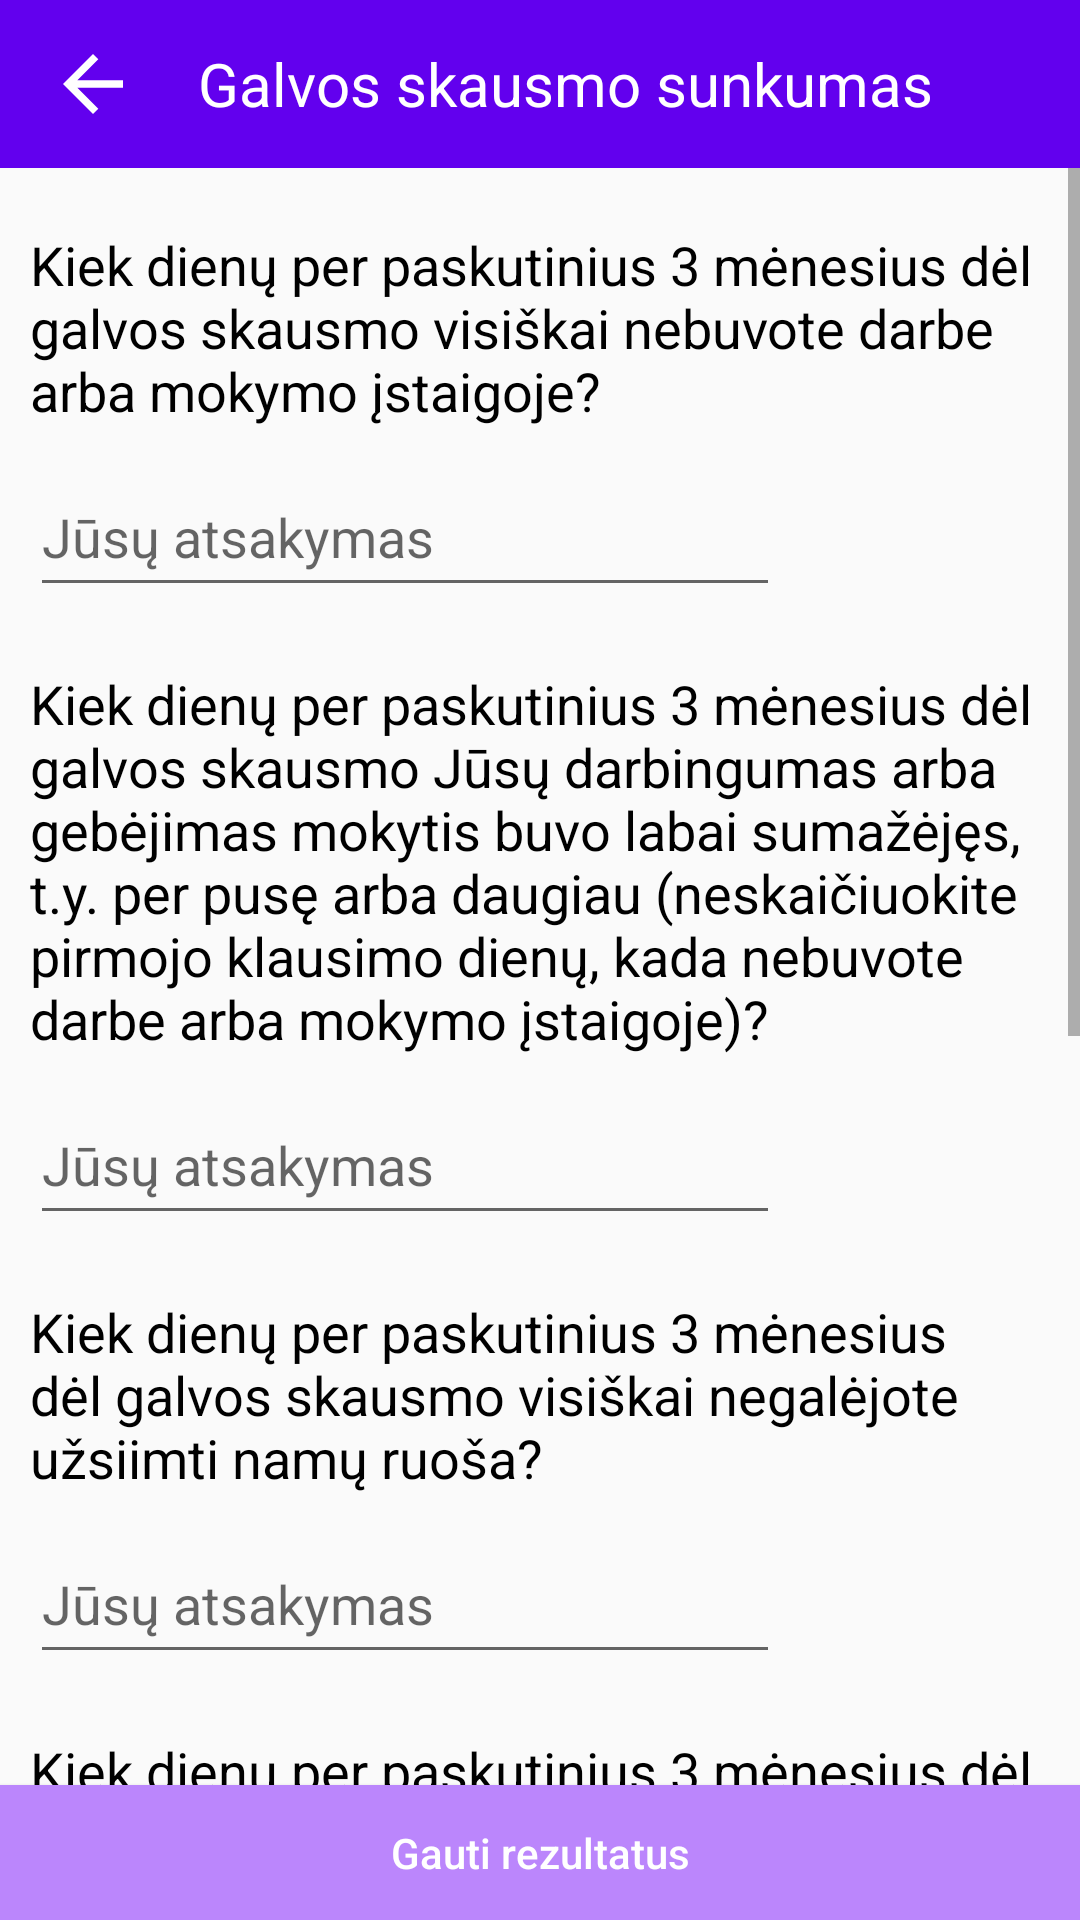

Reconstruct the res/layout file that produces this screen, plus the resources it refers to.
<!-- AndroidManifest.xml: application theme AppTheme -->
<!-- res/layout/activity_questionaire_midas.xml -->
<?xml version="1.0" encoding="utf-8"?>
<RelativeLayout xmlns:android="http://schemas.android.com/apk/res/android"
    xmlns:app="http://schemas.android.com/apk/res-auto"
    xmlns:tools="http://schemas.android.com/tools"
    android:layout_width="match_parent"
    android:layout_height="match_parent"
    tools:context="com.solution.migraine.migrainenova.QuestionaireMIDAS">


    <android.support.v7.widget.Toolbar
        android:layout_width="match_parent"
        android:layout_height="?attr/actionBarSize"
        android:id="@+id/my_toolbar"
        android:background="@color/colorPrimary"
        android:layout_alignParentTop="true"
        android:layout_alignParentLeft="true"
        android:layout_alignParentStart="true">

        <ImageView
            android:layout_width="30dp"
            android:layout_height="30dp"
            android:id="@+id/arrow_back"
            android:onClick="backPressed"
            android:layout_gravity="left"
            android:layout_marginRight="20dp"
            android:background="@drawable/ic_arrow"
            />

        <TextView
            android:layout_width="250dp"
            android:layout_height="wrap_content"
            android:maxLines="1"
            android:text="Galvos skausmo sunkumas"
            android:layout_gravity="left"
            android:textColor="#FFF"
            android:gravity="left"
            android:textSize="20dp"

            android:id="@+id/toolbar_title" />


    </android.support.v7.widget.Toolbar>

    <ScrollView
        android:layout_below="@+id/expandable_layout_midas_results"
        android:layout_width="match_parent"
        android:layout_above="@+id/button_submit"
        android:layout_height="match_parent">

        <LinearLayout
            android:layout_width="match_parent"
            android:orientation="vertical"
            android:layout_height="wrap_content">

            <LinearLayout
                android:layout_width="match_parent"
                android:layout_height="wrap_content"
                android:orientation="vertical"
                android:layout_marginTop="10dp">

                <TextView
                    android:layout_width="match_parent"
                    android:layout_height="wrap_content"
                    android:textSize="18dp"
                    android:padding="10dp"
                    android:textColor="#000"
                    android:text="@string/midas_question_1"
                    />



                <EditText
                    android:layout_width="250dp"
                    android:layout_height="50dp"
                    android:layout_marginLeft="10dp"
                    android:hint="Jūsų atsakymas"
                    android:inputType="number"
                    android:maxLength="2"
                    android:id="@+id/first_question_ans" />


            </LinearLayout>

            <LinearLayout
                android:layout_width="match_parent"
                android:layout_height="wrap_content"
                android:orientation="vertical"
                android:layout_marginTop="10dp">

                <TextView
                    android:layout_width="match_parent"
                    android:layout_height="wrap_content"
                    android:textSize="18dp"
                    android:padding="10dp"
                    android:textColor="#000"
                    android:text="@string/midas_question_2"
                    />



                <EditText
                    android:layout_width="250dp"
                    android:layout_height="50dp"
                    android:layout_marginLeft="10dp"
                    android:inputType="number"
                    android:maxLength="2"
                    android:hint="Jūsų atsakymas"
                    android:id="@+id/second_question_ans" />

            </LinearLayout>
            <LinearLayout
                android:layout_width="match_parent"
                android:layout_height="wrap_content"
                android:orientation="vertical"
                android:layout_marginTop="10dp">

                <TextView
                    android:layout_width="match_parent"
                    android:layout_height="wrap_content"
                    android:textSize="18dp"
                    android:padding="10dp"
                    android:textColor="#000"
                    android:text="@string/midas_question_3"
                    />



                <EditText
                    android:layout_width="250dp"
                    android:layout_height="50dp"
                    android:maxLength="2"
                    android:inputType="number"
                    android:layout_marginLeft="10dp"
                    android:hint="Jūsų atsakymas"
                    android:id="@+id/third_question_ans" />

            </LinearLayout>
            <LinearLayout
                android:layout_width="match_parent"
                android:layout_height="wrap_content"
                android:orientation="vertical"
                android:layout_marginTop="10dp">

                <TextView
                    android:layout_width="match_parent"
                    android:layout_height="wrap_content"
                    android:textSize="18dp"
                    android:padding="10dp"
                    android:textColor="#000"
                    android:text="@string/midas_question_4"
                    />



                <EditText
                    android:layout_width="250dp"
                    android:layout_height="50dp"
                    android:inputType="number"
                    android:layout_marginLeft="10dp"
                    android:maxLength="2"
                    android:hint="Jūsų atsakymas"
                    android:id="@+id/fourth_question_ans" />

            </LinearLayout>
            <LinearLayout
                android:layout_width="match_parent"
                android:layout_height="wrap_content"
                android:orientation="vertical"
                android:layout_marginTop="10dp">

                <TextView
                    android:layout_width="match_parent"
                    android:layout_height="wrap_content"
                    android:textSize="18dp"
                    android:padding="10dp"
                    android:textColor="#000"
                    android:text="@string/midas_question_5"
                    />



                <EditText
                    android:layout_width="250dp"
                    android:layout_height="50dp"
                    android:layout_marginLeft="10dp"
                    android:inputType="number"
                    android:maxLength="2"
                    android:hint="Jūsų atsakymas"
                    android:id="@+id/fifth_question_ans" />

            </LinearLayout>
            <LinearLayout
                android:layout_width="match_parent"
                android:layout_height="wrap_content"
                android:orientation="vertical"
                android:layout_marginTop="10dp">

                <TextView
                    android:layout_width="match_parent"
                    android:layout_height="wrap_content"
                    android:textSize="18dp"
                    android:padding="10dp"
                    android:textColor="#000"
                    android:text="@string/midas_question_6"
                    />



                <EditText
                    android:layout_width="250dp"
                    android:layout_height="50dp"
                    android:layout_marginLeft="10dp"
                    android:hint="Jūsų atsakymas"
                    android:inputType="number"
                    android:maxLength="2"
                    android:id="@+id/sixth_question_ans" />

            </LinearLayout>

        <LinearLayout
            android:layout_width="match_parent"
            android:layout_height="wrap_content"
            android:visibility="gone"
            android:orientation="vertical"
            android:layout_marginTop="10dp">

            <TextView
                android:layout_width="match_parent"
                android:layout_height="wrap_content"
                android:textSize="18dp"
                android:padding="10dp"
                android:textColor="#000"
                android:text="Koks buvo vidutinis galvos skausmo stiprumas pagal skalę nuo 0 iki 10?"/>

            <org.adw.library.widgets.discreteseekbar.DiscreteSeekBar
                android:layout_width="300dp"
                android:layout_height="wrap_content"
                app:dsb_min="1"
                app:dsb_max="10"
                app:dsb_trackColor="#fff"
                app:dsb_progressColor="@color/colorAccent"
                app:dsb_indicatorColor="@color/colorAccent"
                android:id="@+id/max_duration_slider"
                app:dsb_thumbSize="20dp"
                app:dsb_trackHeight="10dp"
                app:dsb_scrubberHeight="10dp"
                app:dsb_value="5"
                android:layout_centerVertical="true"
                android:layout_centerHorizontal="true" />


        </LinearLayout>


        </LinearLayout>



    </ScrollView>

    <android.support.v7.widget.AppCompatButton
        android:layout_width="match_parent"
        android:layout_height="45dp"
        android:layout_alignParentBottom="true"
        android:background="@color/colorAccent"
        android:text="Gauti rezultatus"
        android:onClick="getResults"
        android:id="@+id/button_submit"
        android:textAllCaps="false"
        android:textColor="#fff" />



    <com.github.aakira.expandablelayout.ExpandableRelativeLayout
        android:layout_width="match_parent"
        android:layout_height="0dp"
        android:id="@+id/expandable_layout_midas_results"
        android:layout_below="@+id/my_toolbar"
        android:background="@color/colorPrimary"
        >

        <TextView
            android:layout_width="wrap_content"
            android:layout_height="wrap_content"
            android:layout_centerVertical="true"
            android:textColor="#fff"
            android:id="@+id/results"
            android:paddingLeft="10dp"
            android:paddingRight="10dp"
            android:paddingBottom="10dp"
            android:textSize="18dp"/>

    </com.github.aakira.expandablelayout.ExpandableRelativeLayout>


</RelativeLayout>
<!-- resources referenced by this layout -->
<resources>
  <color name="colorAccent">#BB86FC</color>
  <color name="colorPrimary">#6200EE</color>
  <!-- drawable ic_arrow (drawable) -->
  <vector android:height="24dp" android:viewportHeight="36.0"
      android:viewportWidth="36.0" android:width="24dp" xmlns:android="http://schemas.android.com/apk/res/android">
      <path android:fillColor="#FFFFFF" android:pathData="M30,16.5h-18.26l8.38,-8.38 -2.12,-2.12 -12,12 12,12 2.12,-2.12 -8.38,-8.38h18.26v-3z"/>
  </vector>
  <string name="midas_question_1">Kiek dienų per paskutinius 3 mėnesius dėl galvos skausmo visiškai nebuvote darbe arba mokymo įstaigoje?</string>
  <string name="midas_question_2">Kiek dienų per paskutinius 3 mėnesius dėl galvos skausmo Jūsų darbingumas arba gebėjimas mokytis buvo labai sumažėjęs, t.y. per pusę arba daugiau (neskaičiuokite pirmojo klausimo dienų, kada nebuvote darbe arba mokymo įstaigoje)?</string>
  <string name="midas_question_3">Kiek dienų per paskutinius 3 mėnesius dėl galvos skausmo visiškai negalėjote užsiimti namų ruoša?</string>
  <string name="midas_question_4">Kiek dienų per paskutinius 3 mėnesius dėl galvos skausmo Jūsų gebėjimas užsiimti namų ruoša buvo labai sumažėjęs, t.y. per pusę arba daugiau (neskaičiuokite trečiojo klausimo dienų, kada visiškai negalėjote užsiimti namų ruoša)?</string>
  <string name="midas_question_5">Kiek dienų per paskutinius 3 mėnesius dėl galvos skausmo nebendravote su šeimos nariais, nukentėjo Jūsų visuomeninė veikla, laisvalaikis?</string>
  <string name="midas_question_6">Kiek dienų per paskutinius 3 mėnesius jums skaudėjo galvą?</string>
  <style name="AppTheme" parent="Theme.AppCompat.Light.DarkActionBar">
          
          <item name="colorPrimary">@color/colorPrimary</item>
          <item name="colorPrimaryDark">@color/colorPrimaryDark</item>
          <item name="colorAccent">@color/colorAccent</item>
      </style>
  <color name="colorPrimaryDark">#3700B3</color>
</resources>
